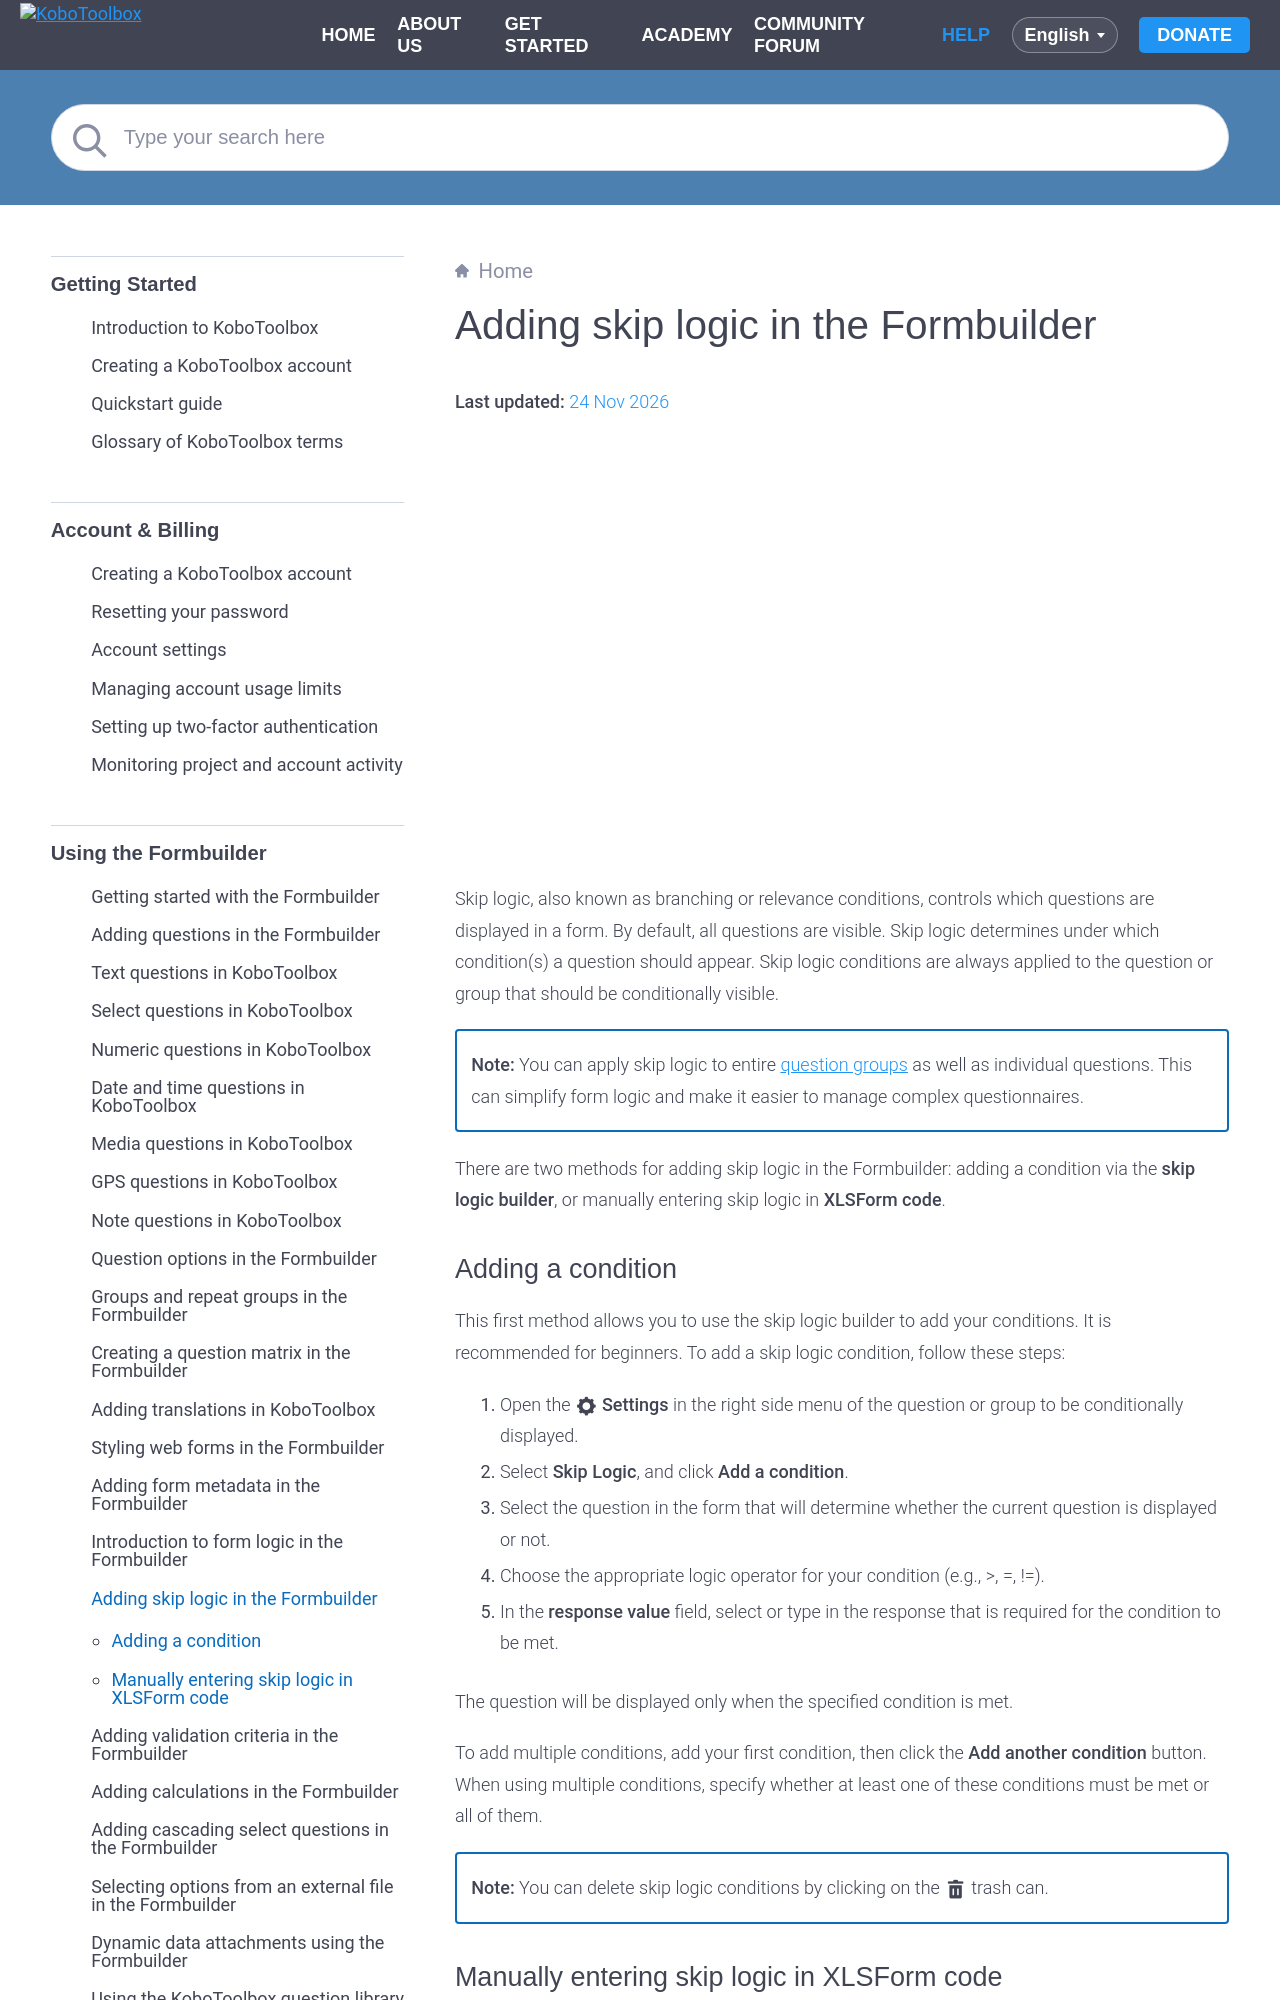

repository: kobotoolbox/docs · page: skip_logic.html · generator: sphinx

# Adding skip logic in the Formbuilder
**Last updated:** <a href="https://github.com/kobotoolbox/docs/blob/6a8a34ad69468143f1153d05edbe14a7667fbfc9/source/skip_logic.md" class="reference">24 Nov 2026</a>


<iframe src="https://www.youtube.com/embed/uLSnoG0mqV4?si=63o4YeQUZWOsZmfF" style="width: 100%; aspect-ratio: 16 / 9; height: auto; border: 0;" title="YouTube video player" frameborder="0" allow="accelerometer; autoplay; clipboard-write; encrypted-media; gyroscope; picture-in-picture; web-share" allowfullscreen></iframe>

Skip logic, also known as branching or relevance conditions, controls which questions are displayed in a form. By default, all questions are visible. Skip logic determines under which condition(s) a question should appear. Skip logic conditions are always applied to the question or group that should be conditionally visible.
